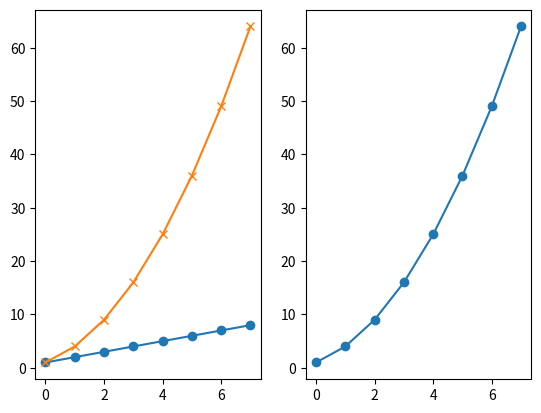
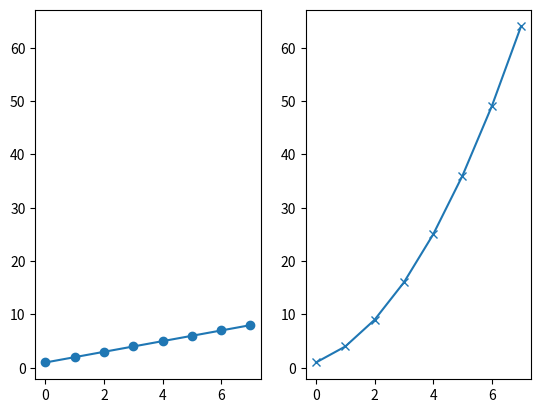
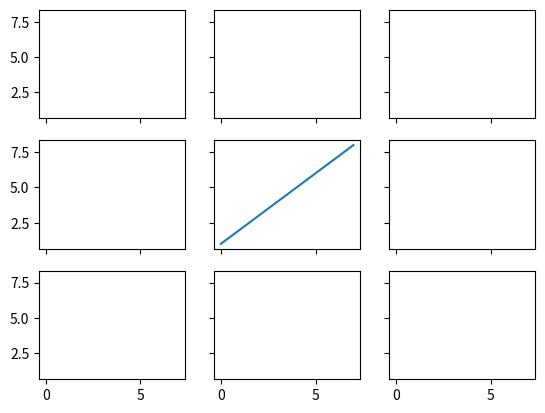
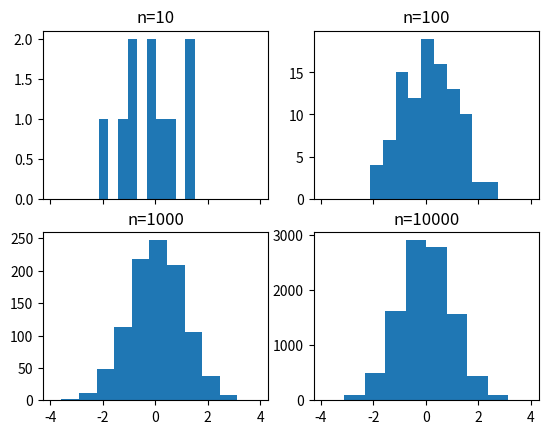
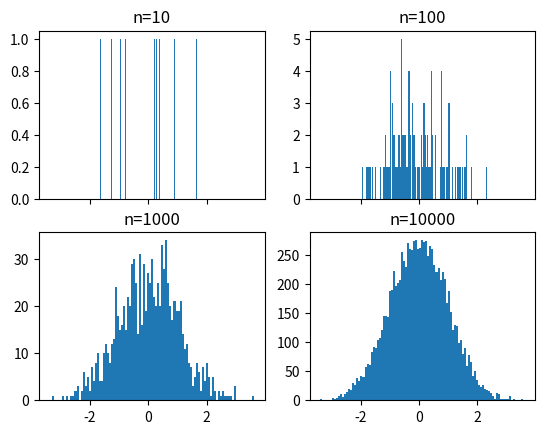
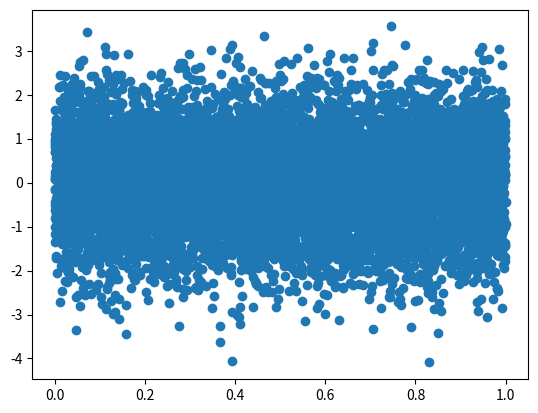
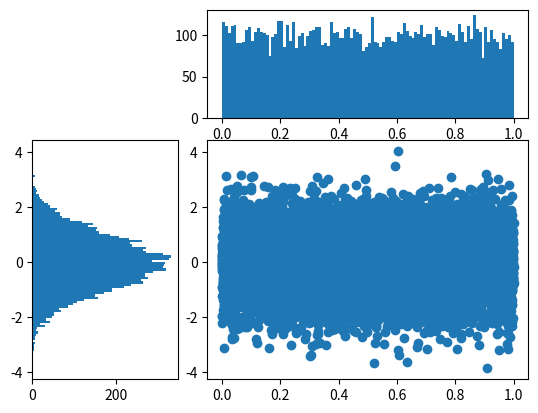

Here is the Python script that generated these plots, in order: (Note: this script raises an exception after producing the figures.)

# coding: utf-8

# # Subplots

# In[1]:

get_ipython().magic('matplotlib notebook')

import matplotlib.pyplot as plt
import numpy as np

get_ipython().magic('pinfo plt.subplot')


# In[2]:

plt.figure()
# subplot with 1 row, 2 columns, and current axis is 1st subplot axes
plt.subplot(1, 2, 1)

linear_data = np.array([1,2,3,4,5,6,7,8])

plt.plot(linear_data, '-o')


# In[3]:

exponential_data = linear_data**2 

# subplot with 1 row, 2 columns, and current axis is 2nd subplot axes
plt.subplot(1, 2, 2)
plt.plot(exponential_data, '-o')


# In[4]:

# plot exponential data on 1st subplot axes
plt.subplot(1, 2, 1)
plt.plot(exponential_data, '-x')


# In[5]:

plt.figure()
ax1 = plt.subplot(1, 2, 1)
plt.plot(linear_data, '-o')
# pass sharey=ax1 to ensure the two subplots share the same y axis
ax2 = plt.subplot(1, 2, 2, sharey=ax1)
plt.plot(exponential_data, '-x')


# In[6]:

plt.figure()
# the right hand side is equivalent shorthand syntax
plt.subplot(1,2,1) == plt.subplot(121)


# In[7]:

# create a 3x3 grid of subplots
fig, ((ax1,ax2,ax3), (ax4,ax5,ax6), (ax7,ax8,ax9)) = plt.subplots(3, 3, sharex=True, sharey=True)
# plot the linear_data on the 5th subplot axes 
ax5.plot(linear_data, '-')


# In[8]:

# set inside tick labels to visible
for ax in plt.gcf().get_axes():
    for label in ax.get_xticklabels() + ax.get_yticklabels():
        label.set_visible(True)


# In[9]:

# necessary on some systems to update the plot
plt.gcf().canvas.draw()


# # Histograms

# In[10]:

# create 2x2 grid of axis subplots
fig, ((ax1, ax2), (ax3, ax4)) = plt.subplots(2, 2, sharex=True)
axs = [ax1,ax2,ax3,ax4]

# draw n = 10, 100, 1000, and 10000 samples from the normal distribution and plot corresponding histograms
for n in range(0,len(axs)):
    sample_size = 10**(n+1)
    sample = np.random.normal(loc=0.0, scale=1.0, size=sample_size)
    axs[n].hist(sample)
    axs[n].set_title('n={}'.format(sample_size))


# In[11]:

# repeat with number of bins set to 100
fig, ((ax1, ax2), (ax3, ax4)) = plt.subplots(2, 2, sharex=True)
axs = [ax1,ax2,ax3,ax4]

for n in range(0,len(axs)):
    sample_size = 10**(n+1)
    sample = np.random.normal(loc=0.0, scale=1.0, size=sample_size)
    axs[n].hist(sample, bins=100)
    axs[n].set_title('n={}'.format(sample_size))


# In[12]:

plt.figure()
Y = np.random.normal(loc=0.0, scale=1.0, size=10000)
X = np.random.random(size=10000)
plt.scatter(X,Y)


# In[13]:

# use gridspec to partition the figure into subplots
import matplotlib.gridspec as gridspec

plt.figure()
gspec = gridspec.GridSpec(3, 3)

top_histogram = plt.subplot(gspec[0, 1:])
side_histogram = plt.subplot(gspec[1:, 0])
lower_right = plt.subplot(gspec[1:, 1:])


# In[14]:

Y = np.random.normal(loc=0.0, scale=1.0, size=10000)
X = np.random.random(size=10000)
lower_right.scatter(X, Y)
top_histogram.hist(X, bins=100)
s = side_histogram.hist(Y, bins=100, orientation='horizontal')


# In[15]:

# clear the histograms and plot normed histograms
top_histogram.clear()
top_histogram.hist(X, bins=100, normed=True)
side_histogram.clear()
side_histogram.hist(Y, bins=100, orientation='horizontal', normed=True)
# flip the side histogram's x axis
side_histogram.invert_xaxis()


# In[16]:

# change axes limits
for ax in [top_histogram, lower_right]:
    ax.set_xlim(0, 1)
for ax in [side_histogram, lower_right]:
    ax.set_ylim(-5, 5)


# In[17]:

get_ipython().run_cell_magic('HTML', '', "<img src='http://educationxpress.mit.edu/sites/default/files/journal/WP1-Fig13.jpg' />")


# # Box and Whisker Plots

# In[18]:

import pandas as pd
normal_sample = np.random.normal(loc=0.0, scale=1.0, size=10000)
random_sample = np.random.random(size=10000)
gamma_sample = np.random.gamma(2, size=10000)

df = pd.DataFrame({'normal': normal_sample, 
                   'random': random_sample, 
                   'gamma': gamma_sample})


# In[19]:

df.describe()


# In[20]:

plt.figure()
# create a boxplot of the normal data, assign the output to a variable to supress output
_ = plt.boxplot(df['normal'], whis='range')


# In[21]:

# clear the current figure
plt.clf()
# plot boxplots for all three of df's columns
_ = plt.boxplot([ df['normal'], df['random'], df['gamma'] ], whis='range')


# In[22]:

plt.figure()
_ = plt.hist(df['gamma'], bins=100)


# In[23]:

import mpl_toolkits.axes_grid1.inset_locator as mpl_il

plt.figure()
plt.boxplot([ df['normal'], df['random'], df['gamma'] ], whis='range')
# overlay axis on top of another 
ax2 = mpl_il.inset_axes(plt.gca(), width='60%', height='40%', loc=2)
ax2.hist(df['gamma'], bins=100)
ax2.margins(x=0.5)


# In[24]:

# switch the y axis ticks for ax2 to the right side
ax2.yaxis.tick_right()


# In[25]:

# if `whis` argument isn't passed, boxplot defaults to showing 1.5*interquartile (IQR) whiskers with outliers
plt.figure()
_ = plt.boxplot([ df['normal'], df['random'], df['gamma'] ] )


# # Heatmaps

# In[26]:

plt.figure()

Y = np.random.normal(loc=0.0, scale=1.0, size=10000)
X = np.random.random(size=10000)
_ = plt.hist2d(X, Y, bins=25)


# In[27]:

plt.figure()
_ = plt.hist2d(X, Y, bins=100)


# In[28]:

# add a colorbar legend
plt.colorbar()


# # Animations

# In[29]:

import matplotlib.animation as animation

n = 100
x = np.random.randn(n)


# In[30]:

# create the function that will do the plotting, where curr is the current frame
def update(curr):
    # check if animation is at the last frame, and if so, stop the animation a
    if curr == n: 
        a.event_source.stop()
    plt.cla()
    bins = np.arange(-4, 4, 0.5)
    plt.hist(x[:curr], bins=bins)
    plt.axis([-4,4,0,30])
    plt.gca().set_title('Sampling the Normal Distribution')
    plt.gca().set_ylabel('Frequency')
    plt.gca().set_xlabel('Value')
    plt.annotate('n = {}'.format(curr), [3,27])


# In[31]:

fig = plt.figure()
a = animation.FuncAnimation(fig, update, interval=100)


# # Interactivity

# In[32]:

plt.figure()
data = np.random.rand(10)
plt.plot(data)

def onclick(event):
    plt.cla()
    plt.plot(data)
    plt.gca().set_title('Event at pixels {},{} \nand data {},{}'.format(event.x, event.y, event.xdata, event.ydata))

# tell mpl_connect we want to pass a 'button_press_event' into onclick when the event is detected
plt.gcf().canvas.mpl_connect('button_press_event', onclick)


# In[33]:

from random import shuffle
origins = ['China', 'Brazil', 'India', 'USA', 'Canada', 'UK', 'Germany', 'Iraq', 'Chile', 'Mexico']

shuffle(origins)

df = pd.DataFrame({'height': np.random.rand(10),
                   'weight': np.random.rand(10),
                   'origin': origins})
df


# In[34]:

plt.figure()
# picker=5 means the mouse doesn't have to click directly on an event, but can be up to 5 pixels away
plt.scatter(df['height'], df['weight'], picker=5)
plt.gca().set_ylabel('Weight')
plt.gca().set_xlabel('Height')


# In[35]:

def onpick(event):
    origin = df.iloc[event.ind[0]]['origin']
    plt.gca().set_title('Selected item came from {}'.format(origin))

# tell mpl_connect we want to pass a 'pick_event' into onpick when the event is detected
plt.gcf().canvas.mpl_connect('pick_event', onpick)


# In[ ]:



